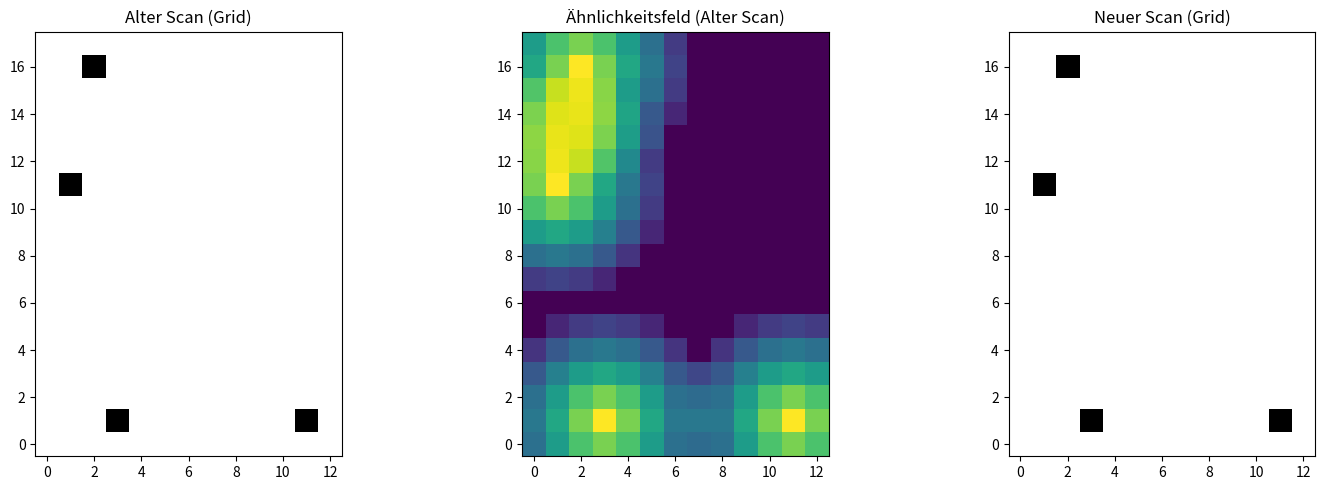

Generate this figure with matplotlib:
import numpy as np
import math

def lidar_data_to_cartesian_array(angles, distances, resolution=0.1):
    """Konvertiert Lidar-Daten in ein 2D-Cartesisches Array."""
    points_x = []
    points_y = []
    for i in range(len(angles)):
        angle_rad = -float(angles[i]) + math.pi / 2
        distance = float(distances[i])
        x = distance * math.cos(angle_rad)
        y = distance * math.sin(angle_rad)
        points_x.append(x)
        points_y.append(y)

    if not points_x or not points_y:
        return np.zeros((1, 1))

    min_x, max_x = min(points_x), max(points_x)
    min_y, max_y = min(points_y), max(points_y)

    width = int((max_x - min_x) / resolution) + 3  # Puffer hinzufügen
    height = int((max_y - min_y) / resolution) + 3 # Puffer hinzufügen

    grid = np.zeros((height, width))
    offset_x = -min_x / resolution + 1
    offset_y = -min_y / resolution + 1

    for i in range(len(points_x)):
        x_idx = int(points_x[i] / resolution + offset_x)
        y_idx = int(points_y[i] / resolution + offset_y)
        if 0 <= y_idx < height and 0 <= x_idx < width:
            grid[y_idx, x_idx] = 1

    return grid, (offset_x, offset_y)

def create_similarity_field(old_grid, resolution=0.1, sr=5):
    """Erstellt ein verschmiertes Ähnlichkeitsfeld um die Punkte im alten Grid."""
    similarity_field = np.zeros_like(old_grid, dtype=float)
    old_points_y, old_points_x = np.where(old_grid == 1)

    for y_old, x_old in zip(old_points_y, old_points_x):
        for dy in range(-sr, sr + 1):
            for dx in range(-sr, sr + 1):
                y_new, x_new = y_old + dy, x_old + dx
                if 0 <= y_new < similarity_field.shape[0] and 0 <= x_new < similarity_field.shape[1]:
                    distance = math.sqrt(dy**2 + dx**2)
                    if distance <= sr:
                        similarity_field[y_new, x_new] += (sr - distance) / sr

    return similarity_field

def calculate_similarity_score(similarity_field, new_grid):
    """Berechnet den Ähnlichkeits-Score zwischen dem Feld und dem neuen Grid."""
    new_points_y, new_points_x = np.where(new_grid == 1)
    total_similarity = 0
    num_new_points = len(new_points_y)

    if num_new_points == 0:
        return 0

    for y_new, x_new in zip(new_points_y, new_points_x):
        if 0 <= y_new < similarity_field.shape[0] and 0 <= x_new < similarity_field.shape[1]:
            total_similarity += similarity_field[y_new, x_new]

    return total_similarity / num_new_points if num_new_points > 0 else 0

def rotate_lidar_data(angles, distances, angle_degrees):
    """Dreht die Lidar-Daten um den angegebenen Winkel (Grad)."""
    rotated_angles = [angle + math.radians(angle_degrees) for angle in angles]
    return {"angles": rotated_angles, "distances": distances}

def find_best_match(old_data, new_data, resolution=0.1, sr=5, rotation_steps=36):
    """Findet die beste Übereinstimmung zwischen zwei Lidar-Datensätzen."""
    old_grid, old_offset = lidar_data_to_cartesian_array(old_data["angles"], old_data["distances"], resolution)
    similarity_field = create_similarity_field(old_grid, resolution, sr)
    best_score = -1
    best_rotation = 0

    for rotation in range(rotation_steps):
        rotated_new_data = rotate_lidar_data(new_data["angles"], new_data["distances"], rotation * (360 / rotation_steps))
        new_grid, new_offset = lidar_data_to_cartesian_array(rotated_new_data["angles"], rotated_new_data["distances"], resolution)

        # Hier müsstest du die Überlagerung der Ursprünge und die spiralförmige Suche implementieren
        # Ein einfacherer erster Schritt wäre, die Grids zentriert zu vergleichen.
        # Für eine genauere Implementierung der Ursprungsverschiebung und spiralförmigen Suche
        # wäre eine Funktion notwendig, die verschiedene relative Positionen testet.

        score = calculate_similarity_score(similarity_field, new_grid)

        if score > best_score:
            best_score = score
            best_rotation = rotation * (360 / rotation_steps)

    return best_score, best_rotation

# Beispielhafte Nutzung
if __name__ == "__main__":
    # old_scan = {"angles": [0.1, 0.2, 1.5, 1.6], "distances": [1.0, 1.5, 0.4, 1.2]}
    # new_scan = {"angles": [0.15, 0.25, 1.55, 1.65], "distances": [1.05, 1.55, 0.85, 1.25]}
    old_scan = {"angles": [0.1, 0.2, 1.5, 1.6], "distances": [1.0, 1.5, 0.4, 1.2]}
    new_scan = {"angles": [0.1, 0.2, 1.5, 1.6], "distances": [1.0, 1.5, 0.4, 1.2]}

    similarity, rotation = find_best_match(old_scan, new_scan)
    print(f"Ähnlichkeits-Score: {similarity:.4f}, Beste Rotation: {rotation:.2f} Grad")

    # Erstelle zur Visualisierung die Grids
    resolution = 0.1
    old_grid, old_offset = lidar_data_to_cartesian_array(old_scan["angles"], old_scan["distances"], resolution)
    new_grid, new_offset = lidar_data_to_cartesian_array(new_scan["angles"], new_scan["distances"], resolution)
    similarity_field = create_similarity_field(old_grid, resolution)

    import matplotlib.pyplot as plt

    plt.figure(figsize=(15, 5))

    plt.subplot(1, 3, 1)
    plt.imshow(old_grid, origin='lower', cmap='binary')
    plt.title('Alter Scan (Grid)')

    plt.subplot(1, 3, 2)
    plt.imshow(similarity_field, origin='lower', cmap='viridis')
    plt.title('Ähnlichkeitsfeld (Alter Scan)')

    plt.subplot(1, 3, 3)
    plt.imshow(new_grid, origin='lower', cmap='binary')
    plt.title('Neuer Scan (Grid)')

    plt.tight_layout()
    plt.show()

